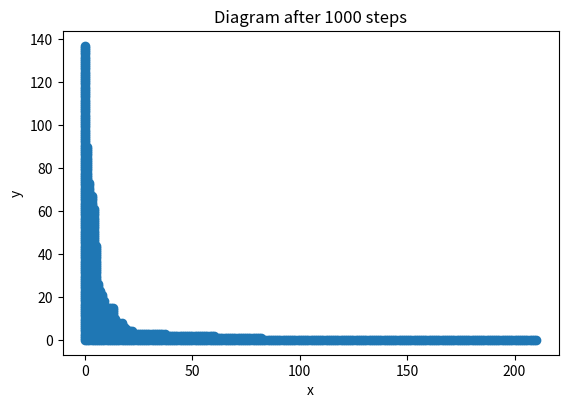

The matplotlib source for this figure:
import random
import time
import matplotlib.pyplot as plt

class Diagram:
    def __init__(self):
        self.cells = list()

        #Initial state
        self.cells.append(1)
    
    def get_S(self, c, alpha=1):
    
        #Compute S(c) = (perimeter of rectangle defined by (0,0) and c) raised to the power alpha.
        
        x, y = c
        perimeter = (x + y)*2
        return perimeter ** alpha
        
    def simulate(self, n_steps=1000, alpha=1):
        #Simulates n_steps times the diagram selection 
        for step in range(n_steps):
            # Get all addable cells
            S_values = []
            possible_moves = list()
            # Compute S(c) for each possible cell
            for x in range (0, len(self.cells)):
                y = self.cells[x]
                if(x == 0 or (self.cells[x - 1] > y)):
                    possible_moves.append(x)
                    S_values.append(self.get_S((x, y + 1), alpha))
            possible_moves.append(len(self.cells))
            S_values.append(self.get_S((len(self.cells), 1), alpha))
            # Compute probabilities for each cell
            total_S = sum(S_values)
            probabilities = [S / total_S for S in S_values]
            # Randomly select a cell to add based on probabilities
            c = random.choices(possible_moves, weights=probabilities, k=1)[0]
            if(c == len(self.cells)):
                self.cells.append(1)
            else:
                self.cells[c] += 1
                
    def visualize(self, tic, n_steps, filename=None):

        # Diagram using matplot

        x_coords = []
        y_coords = []
        for x in range(0, len(self.cells)):
            for y in range(0, self.cells[x]):
                x_coords.append(x)
                y_coords.append(y)
        plt.scatter(x_coords, y_coords)
        plt.gca().set_aspect('equal', adjustable='box')
        plt.xlabel('x')
        plt.ylabel('y')
        plt.title('Diagram after {} steps'.format(n_steps))
        if filename:
            plt.savefig(filename)
        toc = time.perf_counter()
        print("TIME:", toc - tic)
        plt.show()
        
    def save_cells(self, filename):
        """
        Save the list of cells to a file.
        """
        with open(filename, 'w') as f:
            for x in range(0, len(self.cells)):
                for y in range(0, self.cells[x]):
                    f.write(f'{x},{y}\n')

def main():
    tic = time.perf_counter()
    alpha = 1        
    n_steps = 1000  
    diagram = Diagram()
    diagram.simulate(n_steps=n_steps, alpha=alpha)
    diagram.visualize(tic, filename='diagram.png', n_steps=n_steps)
    diagram.save_cells('diagram_cells.txt')

if __name__ == '__main__':
    main()
